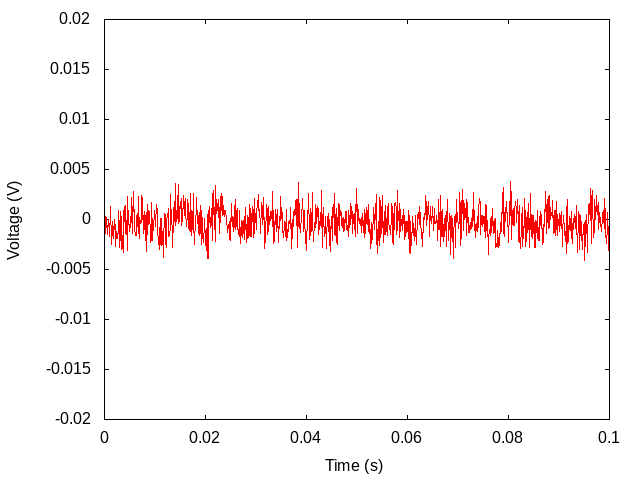

The table this chart was drawn from, first rows:
#x-axis, 1
#second, Volt
-99.8000E-03, 
-99.7000E-03, 
-99.6000E-03, +355.5E-06
-99.5000E-03, +958.5E-06
-99.4000E-03, +757.5E-06
-99.3000E-03, -2.2073E-03
-99.2000E-03, -850.5E-06
-99.1000E-03, +305.3E-06
-99.0000E-03, -297.7E-06
-98.9000E-03, -1.4535E-03
-98.8000E-03, +606.8E-06
-98.7000E-03, -900.8E-06
-98.6000E-03, +1.0088E-03
-98.5000E-03, +405.8E-06
-98.4000E-03, +204.8E-06
-98.3000E-03, +305.3E-06
-98.2000E-03, -900.8E-06
-98.1000E-03, +1.0590E-03
-98.0000E-03, -2.5590E-03
-97.9000E-03, +104.3E-06
-97.8000E-03, +556.5E-06
-97.7000E-03, -1.4033E-03
-97.6000E-03, +1.0590E-03
-97.5000E-03, -2.2575E-03
-97.4000E-03, -1.9058E-03
-97.3000E-03, -1.9560E-03
-97.2000E-03, +908.3E-06
-97.1000E-03, -1.5038E-03
-97.0000E-03, -1.7550E-03
-96.9000E-03, -2.6093E-03
-96.8000E-03, -1.8555E-03
-96.7000E-03, -850.5E-06
-96.6000E-03, -348.0E-06
-96.5000E-03, +1.1093E-03
-96.4000E-03, +858.0E-06
-96.3000E-03, -2.8103E-03
-96.2000E-03, -147.0E-06
-96.1000E-03, -2.2073E-03
-96.0000E-03, -3.0113E-03
-95.9000E-03, -96.7E-06
-95.8000E-03, -1.4033E-03
-95.7000E-03, -850.5E-06
-95.6000E-03, -1.3028E-03
-95.5000E-03, -448.5E-06
-95.4000E-03, +1.7123E-03
-95.3000E-03, -297.7E-06
-95.2000E-03, +2.4661E-03
-95.1000E-03, +1.4108E-03
-95.0000E-03, -599.2E-06
-94.9000E-03, +54.0E-06
-94.8000E-03, -46.5E-06
-94.7000E-03, +2.4661E-03
-94.6000E-03, -1.8053E-03
-94.5000E-03, -96.7E-06
-94.4000E-03, -1.7048E-03
-94.3000E-03, +3.8E-06
-94.2000E-03, +54.0E-06
-94.1000E-03, -2.0565E-03
-94.0000E-03, +305.3E-06
... 1,941 more rows
